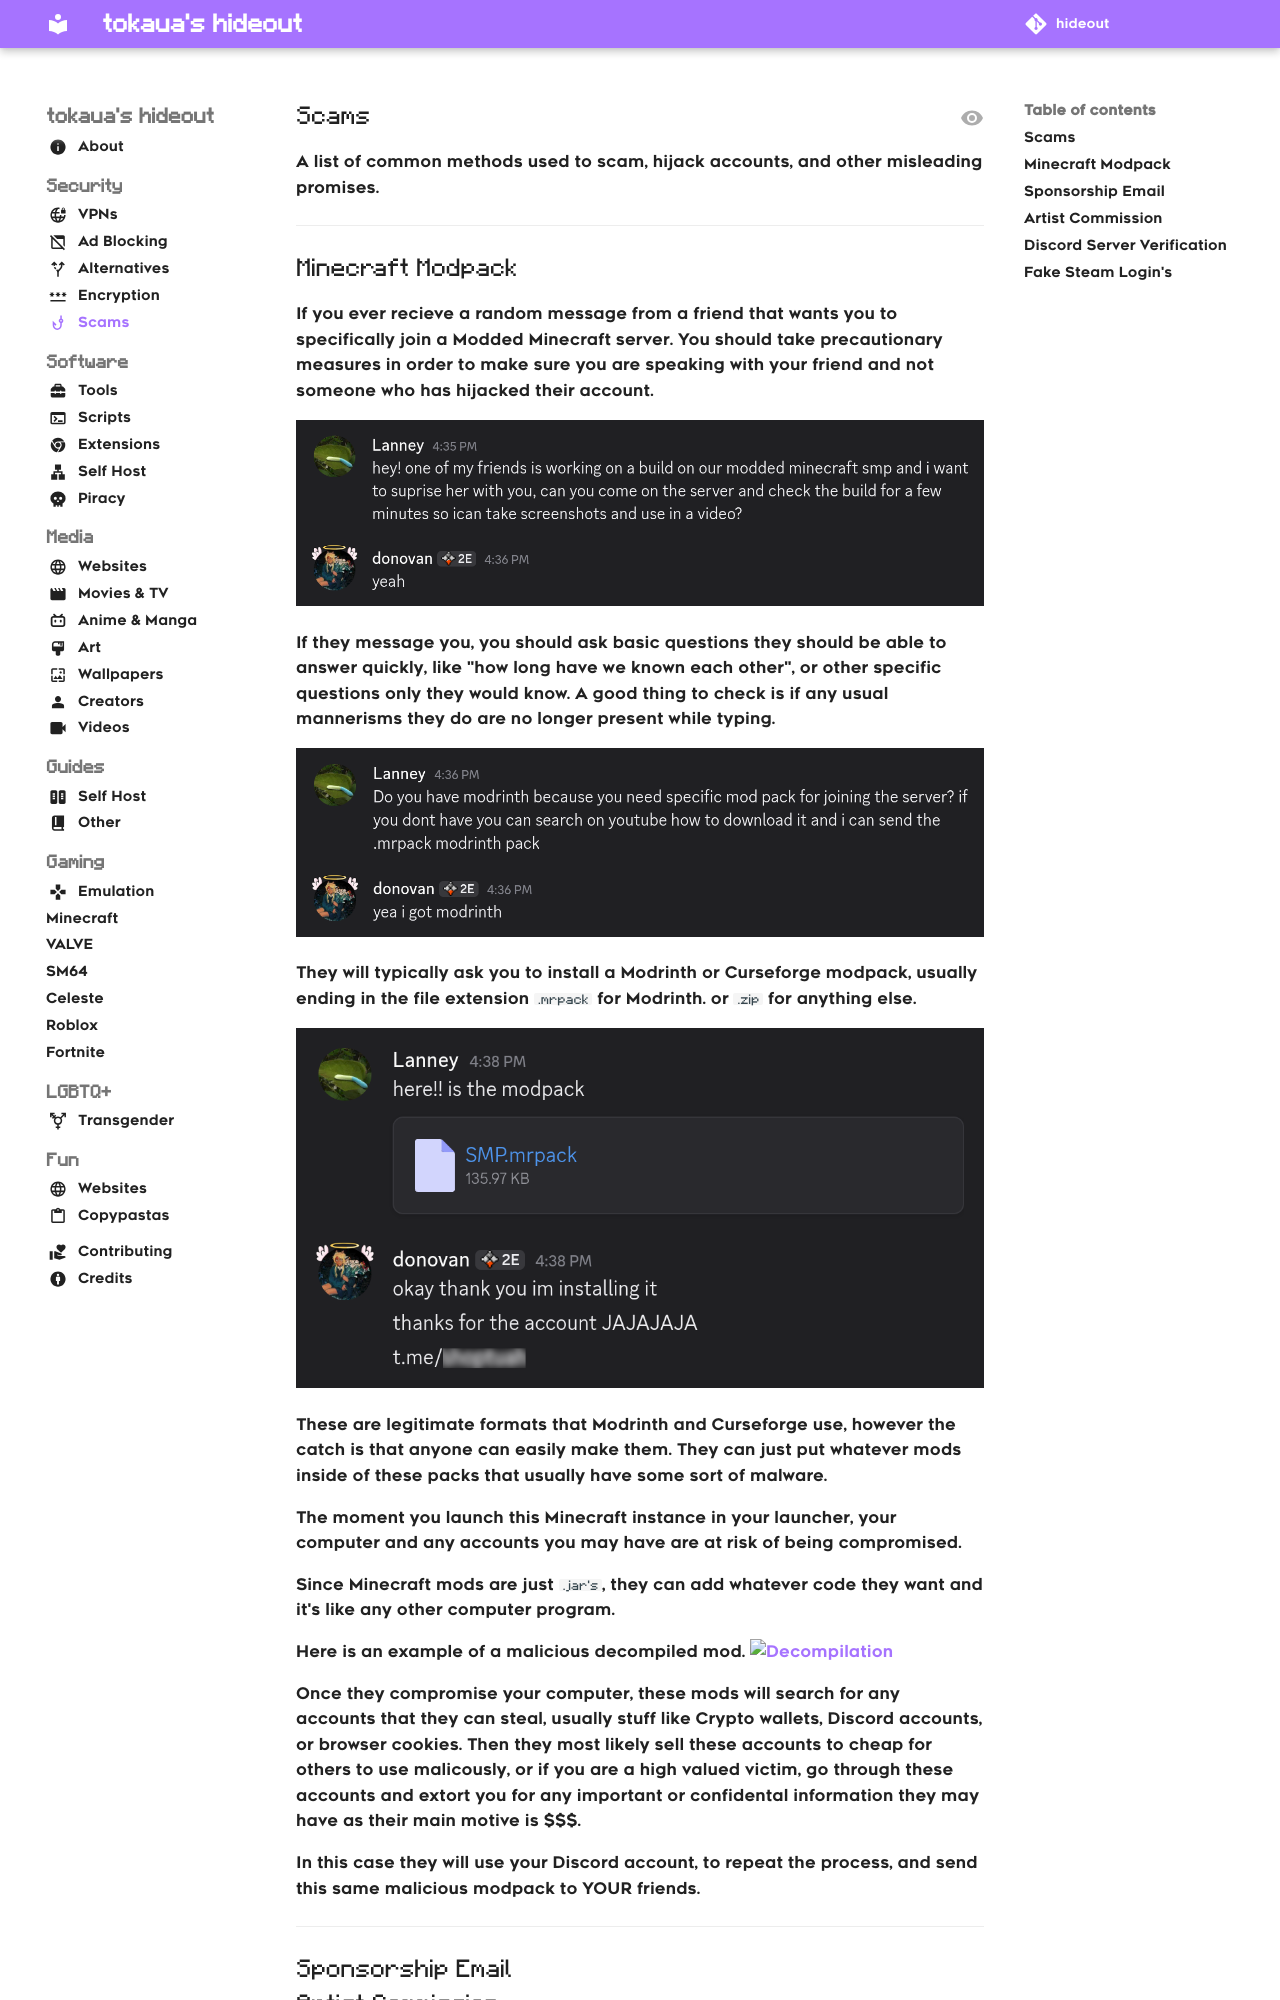

repository: tokaualol/hideout · page: security/scams/index.html · generator: mkdocs

---
icon: phishing
---

## Scams
A list of common methods used to scam, hijack accounts, and other misleading promises.
<hr>

## Minecraft Modpack
If you ever recieve a random message from a friend that wants you to specifically join a Modded Minecraft server. You should take precautionary measures in order to make sure you are speaking with your friend and not someone who has hijacked their account.

![Step 1](../assets/img/scams/mcmodpack/1.png){ loading=lazy }

If they message you, you should ask basic questions they should be able to answer quickly, like "how long have we known each other", or other specific questions only they would know. A good thing to check is if any usual mannerisms they do are no longer present while typing.

![Step 2](../assets/img/scams/mcmodpack/2.png){ loading=lazy }

They will typically ask you to install a Modrinth or Curseforge modpack, usually ending in the file extension `.mrpack` for Modrinth. or `.zip` for anything else.

![Step 3](../assets/img/scams/mcmodpack/3.png){ loading=lazy }

These are legitimate formats that Modrinth and Curseforge use, however the catch is that anyone can easily make them.
They can just put whatever mods inside of these packs that usually have some sort of malware.

The moment you launch this Minecraft instance in your launcher, your computer and any accounts you may have are at risk of being compromised.

Since Minecraft mods are just `.jar's`, they can add whatever code they want and it's like any other computer program.

Here is an example of a malicious decompiled mod.
![Decompilation](../assets/img/scams/mcmodpack/4.png){ loading=lazy }
